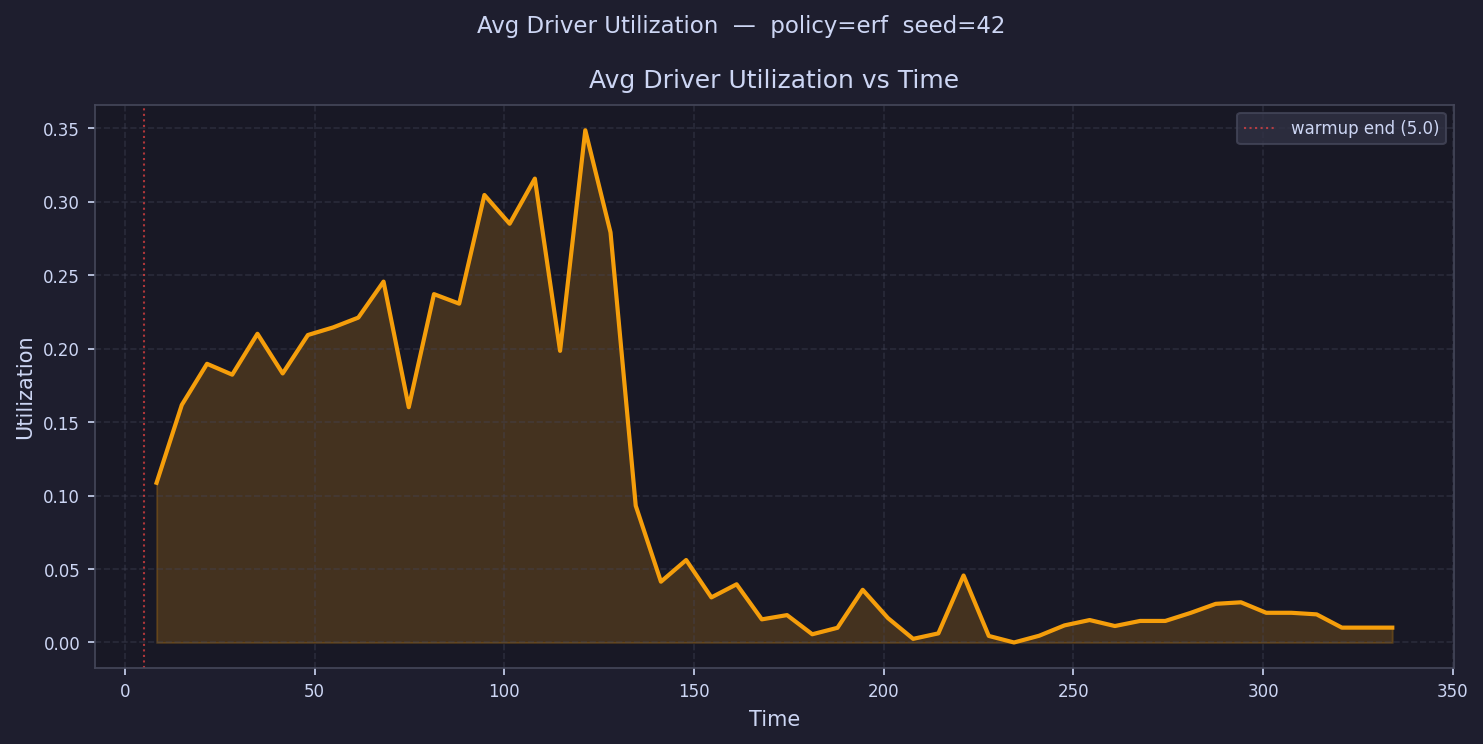

Data behind this chart, as committed beside it:
time, avg_driver_utilization
8.324, 0.1087
14.97, 0.1617
21.62, 0.1896
28.27, 0.1823
34.91, 0.2101
41.56, 0.1831
48.21, 0.2092
54.86, 0.2144
61.5, 0.2211
68.15, 0.2456
74.8, 0.1601
81.44, 0.2371
88.09, 0.2306
94.74, 0.3045
101.4, 0.285
108, 0.3157
114.7, 0.1985
121.3, 0.3486
128, 0.2791
134.6, 0.09306
141.3, 0.04136
147.9, 0.05611
154.6, 0.03068
161.2, 0.0396
167.9, 0.01573
174.5, 0.01863
181.2, 0.005587
187.8, 0.009987
194.4, 0.03584
201.1, 0.01662
207.7, 0.002465
214.4, 0.006194
221, 0.04558
227.7, 0.004454
234.3, 0.0
241, 0.0046
247.6, 0.01162
254.3, 0.01527
260.9, 0.01119
267.6, 0.01466
274.2, 0.01466
280.9, 0.02011
287.5, 0.02629
294.2, 0.02734
300.8, 0.0202
307.5, 0.0202
314.1, 0.01913
320.7, 0.0101
327.4, 0.0101
334, 0.0101
